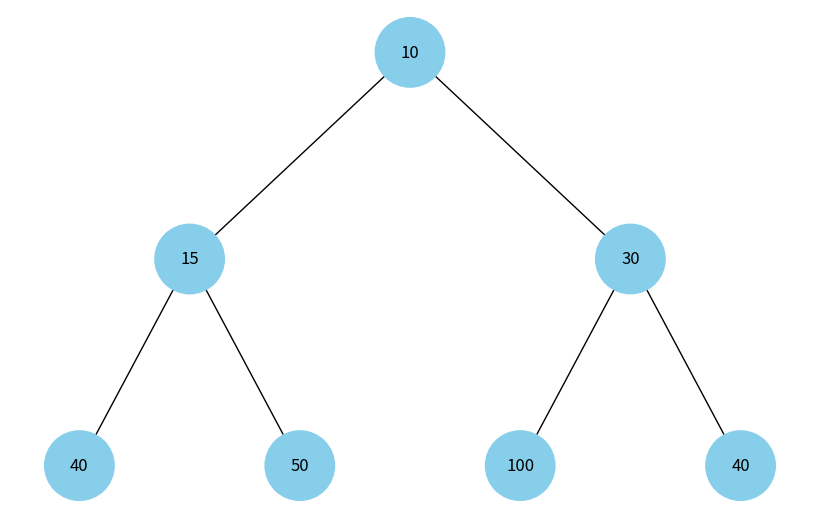

The matplotlib source for this figure:
import uuid
import networkx as nx
import matplotlib.pyplot as plt


class Node:
    def __init__(self, key, color="skyblue"):
        self.left = None
        self.right = None
        self.val = key
        self.color = color  # Додатковий аргумент для зберігання кольору вузла
        self.id = str(uuid.uuid4())  # Унікальний ідентифікатор для кожного вузла


def add_edges(graph, node, pos, x=0, y=0, layer=1):
    if node is not None:
        graph.add_node(node.id, color=node.color, label=node.val)  # Використання id та збереження значення вузла
        if node.left:
            graph.add_edge(node.id, node.left.id)
            l = x - 1 / 2 ** layer
            pos[node.left.id] = (l, y - 1)
            l = add_edges(graph, node.left, pos, x=l, y=y - 1, layer=layer + 1)
        if node.right:
            graph.add_edge(node.id, node.right.id)
            r = x + 1 / 2 ** layer
            pos[node.right.id] = (r, y - 1)
            r = add_edges(graph, node.right, pos, x=r, y=y - 1, layer=layer + 1)
    return graph


def draw_tree(tree_root):
    tree = nx.DiGraph()
    pos = {tree_root.id: (0, 0)}
    tree = add_edges(tree, tree_root, pos)

    colors = [node[1]['color'] for node in tree.nodes(data=True)]
    labels = {node[0]: node[1]['label'] for node in tree.nodes(data=True)}  # Використовуйте значення вузла для міток

    plt.figure(figsize=(8, 5))
    nx.draw(tree, pos=pos, labels=labels, arrows=False, node_size=2500, node_color=colors)
    plt.show()


def build_heap_tree(heap):
    """Побудова бінарного дерева з масиву, що представляє бінарну купу."""
    nodes = [Node(val) for val in heap]  # Створюємо вузли для кожного елемента в масиві

    for i in range(len(nodes)):
        left_index = 2 * i + 1
        right_index = 2 * i + 2

        if left_index < len(nodes):
            nodes[i].left = nodes[left_index]
        if right_index < len(nodes):
            nodes[i].right = nodes[right_index]

    return nodes[0] if nodes else None  # Повертаємо корінь дерева


def main():
    # Приклад масиву для бінарної купи (мінімальної або максимальної)
    heap = [10, 15, 30, 40, 50, 100, 40]

    # Побудова дерева та візуалізація
    root = build_heap_tree(heap)
    draw_tree(root)


if __name__ == "__main__":
    main()
